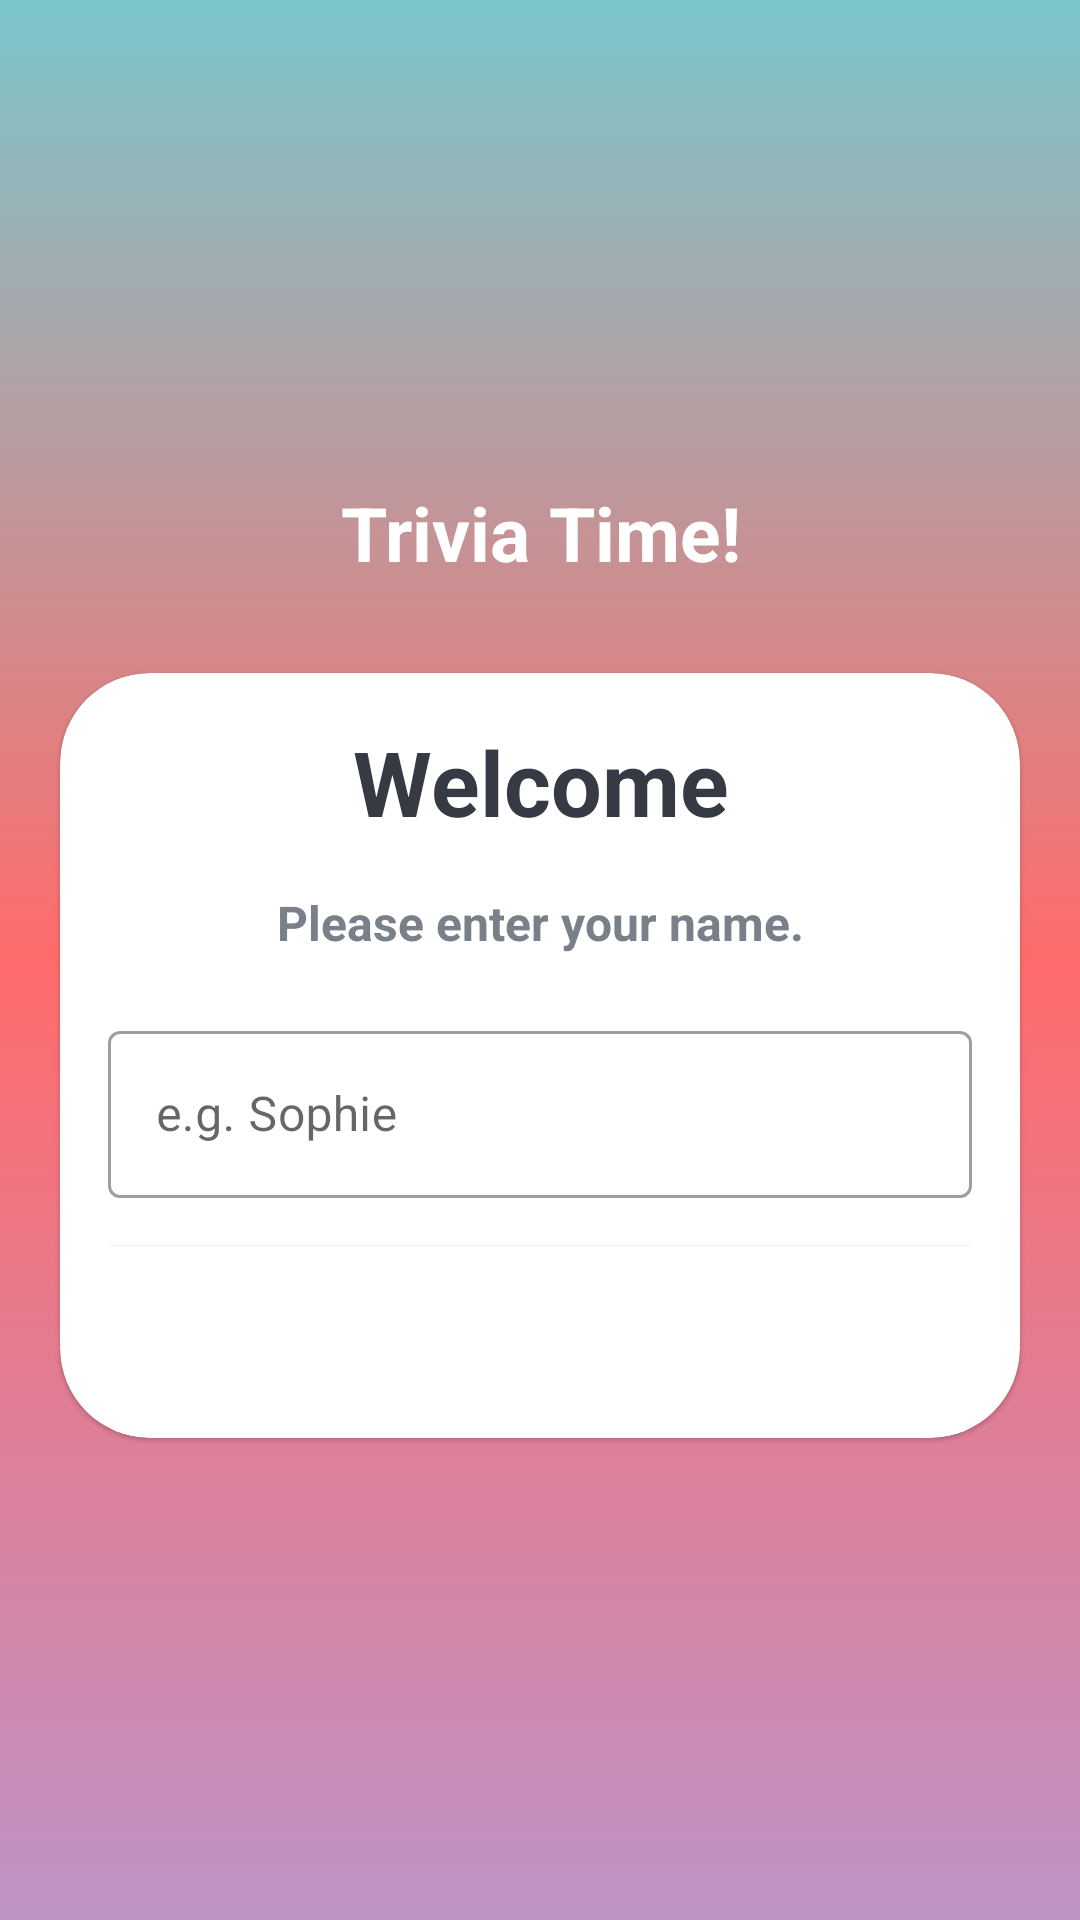

This screen was rendered from an Android layout file. Write that file and the resources it references.
<!-- AndroidManifest.xml: application theme Theme.TriviaTime -->
<!-- res/layout/activity_main.xml -->
<?xml version="1.0" encoding="utf-8"?>
<androidx.appcompat.widget.LinearLayoutCompat xmlns:android="http://schemas.android.com/apk/res/android"
    xmlns:app="http://schemas.android.com/apk/res-auto"
    xmlns:tools="http://schemas.android.com/tools"
    android:layout_width="match_parent"
    android:layout_height="match_parent"
    tools:context=".MainActivity"
    android:orientation="vertical"
    android:background="@drawable/ic_bg"
    android:gravity="center">

    <TextView
        android:layout_width="match_parent"
        android:layout_height="wrap_content"
        android:text="Trivia Time!"
        android:textSize="25sp"
        android:textStyle="bold"
        android:layout_marginBottom="30dp"
        android:gravity="center"
        android:textColor="@color/white"/>

    <com.google.android.material.card.MaterialCardView
        android:layout_width="match_parent"
        android:layout_height="wrap_content"
        android:layout_marginStart="20dp"
        android:layout_marginEnd="20dp"
        app:cardCornerRadius="30dp"
        android:background="@color/white">

        <androidx.appcompat.widget.LinearLayoutCompat
            android:layout_width="match_parent"
            android:layout_height="wrap_content"
            android:layout_margin="16dp"
            android:orientation="vertical">

            <TextView
                android:layout_width="match_parent"
                android:layout_height="wrap_content"
                android:text="Welcome"
                android:textSize="30sp"
                android:textStyle="bold"
                android:gravity="center"
                android:textColor="#363A43"/>

            <TextView
                android:layout_width="match_parent"
                android:layout_height="wrap_content"
                android:text="Please enter your name."
                android:gravity="center"
                android:textSize="16sp"
                android:layout_marginTop="16dp"
                android:textStyle="bold"
                android:textColor="#7A8089"/>

            <com.google.android.material.textfield.TextInputLayout
                android:layout_width="match_parent"
                android:layout_height="wrap_content"
                style="@style/Widget.MaterialComponents.TextInputLayout.OutlinedBox"
                android:layout_marginTop="20dp">

                <androidx.appcompat.widget.AppCompatEditText
                    android:id="@+id/et_name"
                    android:layout_width="match_parent"
                    android:layout_height="wrap_content"
                    android:hint="e.g. Sophie"
                    android:inputType="textCapWords"
                    android:textColor="#363A43"
                    android:textColorHint="#7A8089"
                    />



            </com.google.android.material.textfield.TextInputLayout>

            <Button
                android:id="@+id/btn_start"
                android:layout_width="match_parent"
                android:layout_height="wrap_content"
                android:layout_marginTop="16dp"
                android:background="@color/design_default_color_on_primary"
                android:text="Start"
                android:textColor="@color/white"
                android:textSize="18sp"/>

        </androidx.appcompat.widget.LinearLayoutCompat>

    </com.google.android.material.card.MaterialCardView>


</androidx.appcompat.widget.LinearLayoutCompat>
<!-- resources referenced by this layout -->
<resources>
  <!-- drawable ic_bg (drawable) -->
  <?xml version="1.0" encoding="utf-8"?>
  <shape xmlns:android="http://schemas.android.com/apk/res/android"
      android:shape="rectangle">
  
      <gradient
          android:angle="90"
          android:startColor="#be93c5"
          android:centerColor="#ff6b6b"
          android:endColor="#7bc6cc">
      </gradient>
  </shape>
  <style name="Theme.TriviaTime" parent="Theme.MaterialComponents.DayNight.NoActionBar">
          
          <item name="colorPrimary">@color/purple_500</item>
          <item name="colorPrimaryVariant">@color/purple_700</item>
          <item name="colorOnPrimary">@color/white</item>
          
          <item name="colorSecondary">@color/teal_200</item>
          <item name="colorSecondaryVariant">@color/teal_700</item>
          <item name="colorOnSecondary">@color/black</item>
          
          <item name="android:statusBarColor" tools:targetApi="l">?attr/colorPrimaryVariant</item>
  
          <item name="android:windowFullscreen">true</item>
          
      </style>
  <!-- not gathered from this repository: default colours our renderer supplied (Android Studio template values) -->
  <color name="purple_500">#FF6200EE</color>
  <color name="purple_700">#FF3700B3</color>
  <color name="teal_200">#FF03DAC5</color>
  <color name="teal_700">#FF018786</color>
  <color name="black">#FF000000</color>
  <color name="white">#FFFFFFFF</color>
</resources>
